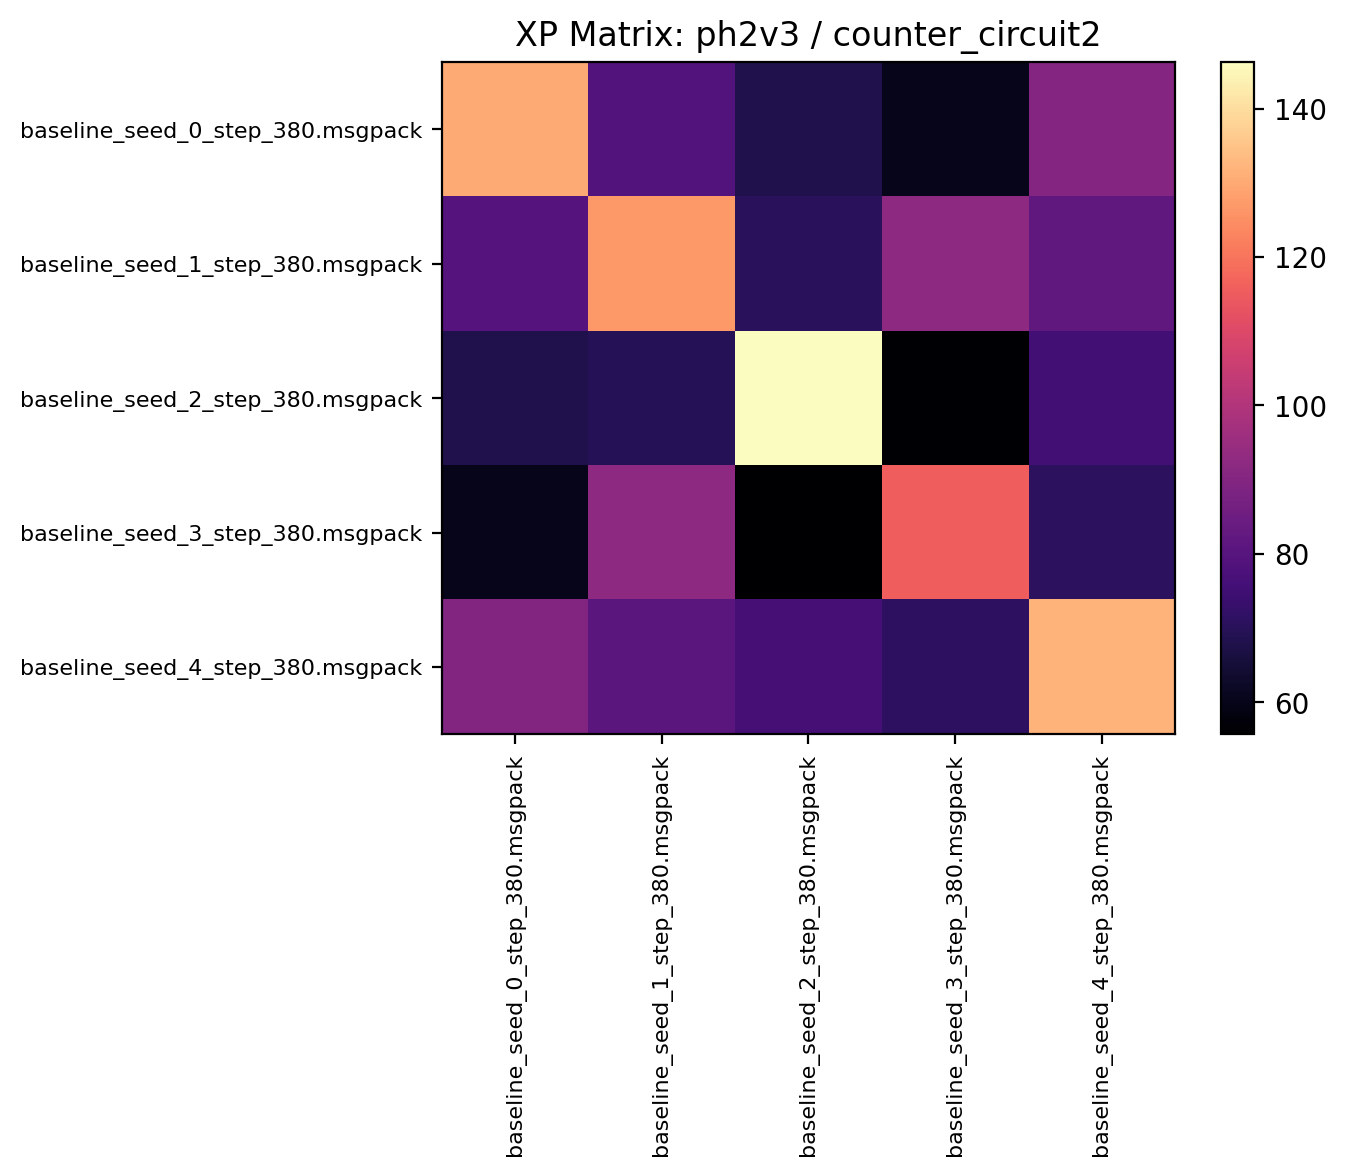

Values plotted in this chart, from the file beside it:
130.018753, 79.376564, 68.118752, 60.092186, 90.081245
79.47, 127.1, 70.35, 92.26, 82.1
68.12, 69.32, 146.2, 56.18, 75.44
60.26, 92.34, 55.69, 115.7, 70.63
89.56, 81.1, 75.93, 71.18, 131.9
